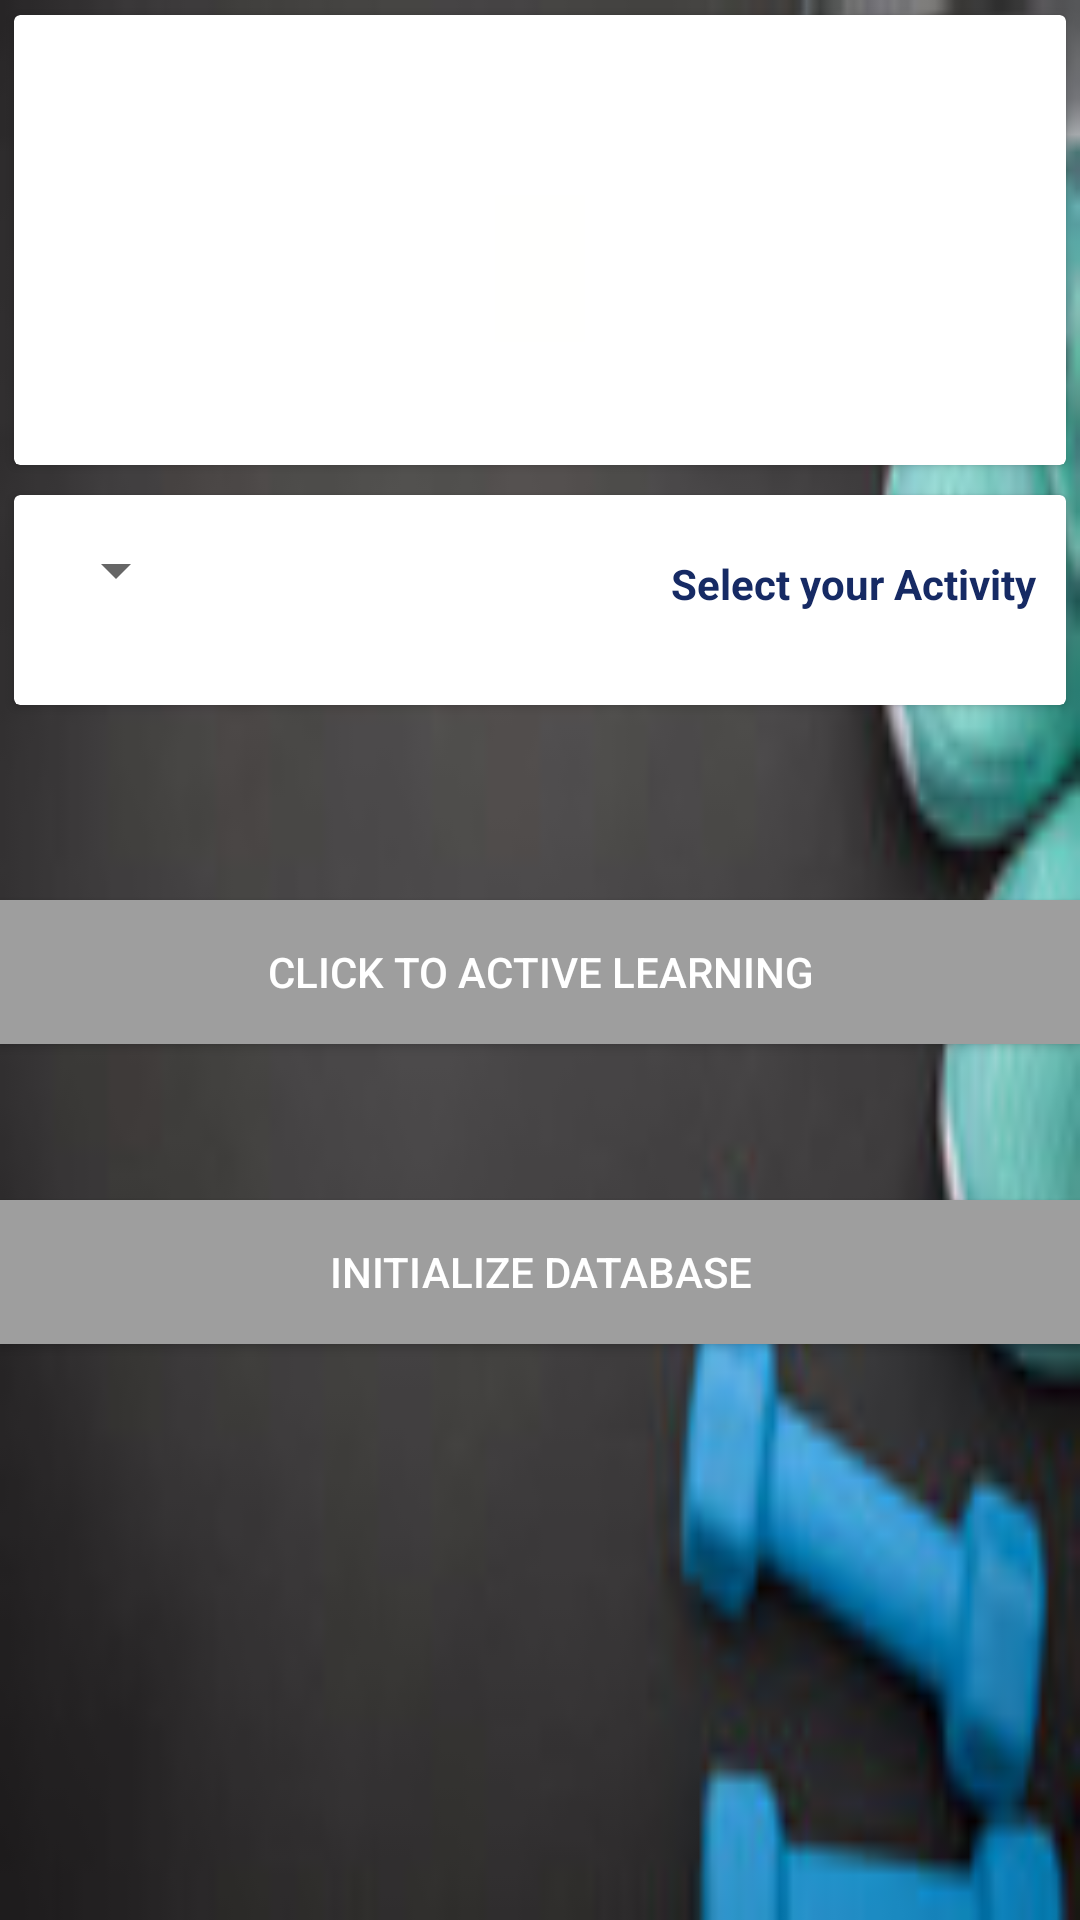

This screen was rendered from an Android layout file. Write that file and the resources it references.
<!-- AndroidManifest.xml: application theme AppTheme -->
<!-- res/layout/activity_main2.xml -->
<?xml version="1.0" encoding="utf-8"?>
<RelativeLayout xmlns:android="http://schemas.android.com/apk/res/android"
    xmlns:tools="http://schemas.android.com/tools"
    xmlns:card_view="http://schemas.android.com/apk/res-auto"
    android:layout_width="match_parent"
    android:layout_height="match_parent"
    android:paddingBottom="@dimen/activity_vertical_margin"
    android:paddingLeft="@dimen/activity_horizontal_margin"
    android:paddingRight="@dimen/activity_horizontal_margin"
    android:paddingTop="@dimen/activity_vertical_margin"
    android:background="@drawable/back"
    >


    <android.support.v7.widget.CardView
        android:id="@+id/card_view2"
        android:layout_width="fill_parent"
        android:layout_height="150dp"
        android:layout_gravity="center"
        android:layout_margin="5dp"
        card_view:cardCornerRadius="2dp"
        card_view:contentPadding="10dp">

        <RelativeLayout
            android:layout_width="fill_parent"
            android:layout_height="fill_parent">


            <TextView
                android:padding="15dp"
                android:gravity="center"
                android:layout_centerHorizontal="true"
                android:layout_width="wrap_content"
                android:layout_height="wrap_content"
                android:id="@+id/showarray"
                />


            <TextView
                android:padding="15dp"
                android:layout_marginTop="50dp"
                android:gravity="center"
                android:layout_centerHorizontal="true"
                android:background="#c0fffffe"
                android:layout_width="wrap_content"
                android:layout_height="wrap_content"
                android:id="@+id/actarray"
                />


        </RelativeLayout>

    </android.support.v7.widget.CardView>


    <android.support.v7.widget.CardView
        android:layout_width="fill_parent"
        android:layout_height="70dp"
        android:layout_below="@+id/card_view2"
        android:layout_gravity="center"
        android:layout_margin="5dp"
        card_view:cardCornerRadius="2dp"
        card_view:contentPadding="10dp">

        <RelativeLayout
            android:layout_width="fill_parent"
            android:layout_height="fill_parent">

            <TextView
                android:layout_width="wrap_content"
                android:layout_height="wrap_content"
                android:layout_alignParentTop="true"
                android:layout_alignParentRight="true"
                android:layout_marginTop="10dp"
                android:text="Select your Activity"
                android:textColor="#162a64"
                android:textSize="14sp"
                android:textStyle="bold"
                tools:layout_marginBottom="5dp" />

            <Spinner
                android:layout_width="wrap_content"
                android:layout_height="20dp"
                android:layout_marginTop="5dp"
                android:layout_weight="0.05"
                android:drawSelectorOnTop="true"
                android:dropDownSelector="#cceddbdb"
                android:textColor="#4169E1"
                android:textSize="15sp" />




        </RelativeLayout>

    </android.support.v7.widget.CardView>



    <android.support.v7.widget.AppCompatButton
        android:textColor="#fff"
        android:layout_marginTop="300dp"
        android:background="@color/colorPrimary"
        android:layout_width="fill_parent"
        android:layout_height="wrap_content"
        android:layout_marginBottom="24dp"
        android:padding="12dp"
        android:text="click to active learning"/>




    <android.support.v7.widget.AppCompatButton
        android:id="@+id/DbButton"
        android:textColor="#fff"
        android:layout_marginTop="400dp"
        android:background="@color/colorPrimary"
        android:layout_width="fill_parent"
        android:layout_height="wrap_content"
        android:layout_marginBottom="24dp"
        android:padding="12dp"
        android:text="initialize DataBase"/>

    </RelativeLayout>
<!-- resources referenced by this layout -->
<resources>
  <color name="colorPrimary">#9E9E9E</color>
  <!-- drawable back: jpg bitmap (drawable, 4314 bytes) -->
  <style name="AppTheme" parent="Theme.AppCompat.Light.DarkActionBar">
          
          <item name="colorPrimary">@color/colorPrimary</item>
          <item name="colorPrimaryDark">@color/colorPrimaryDark</item>
          <item name="colorAccent">@color/colorAccent</item>
      </style>
  <color name="colorPrimaryDark">#616161</color>
  <color name="colorAccent">#ddabdf</color>
</resources>
